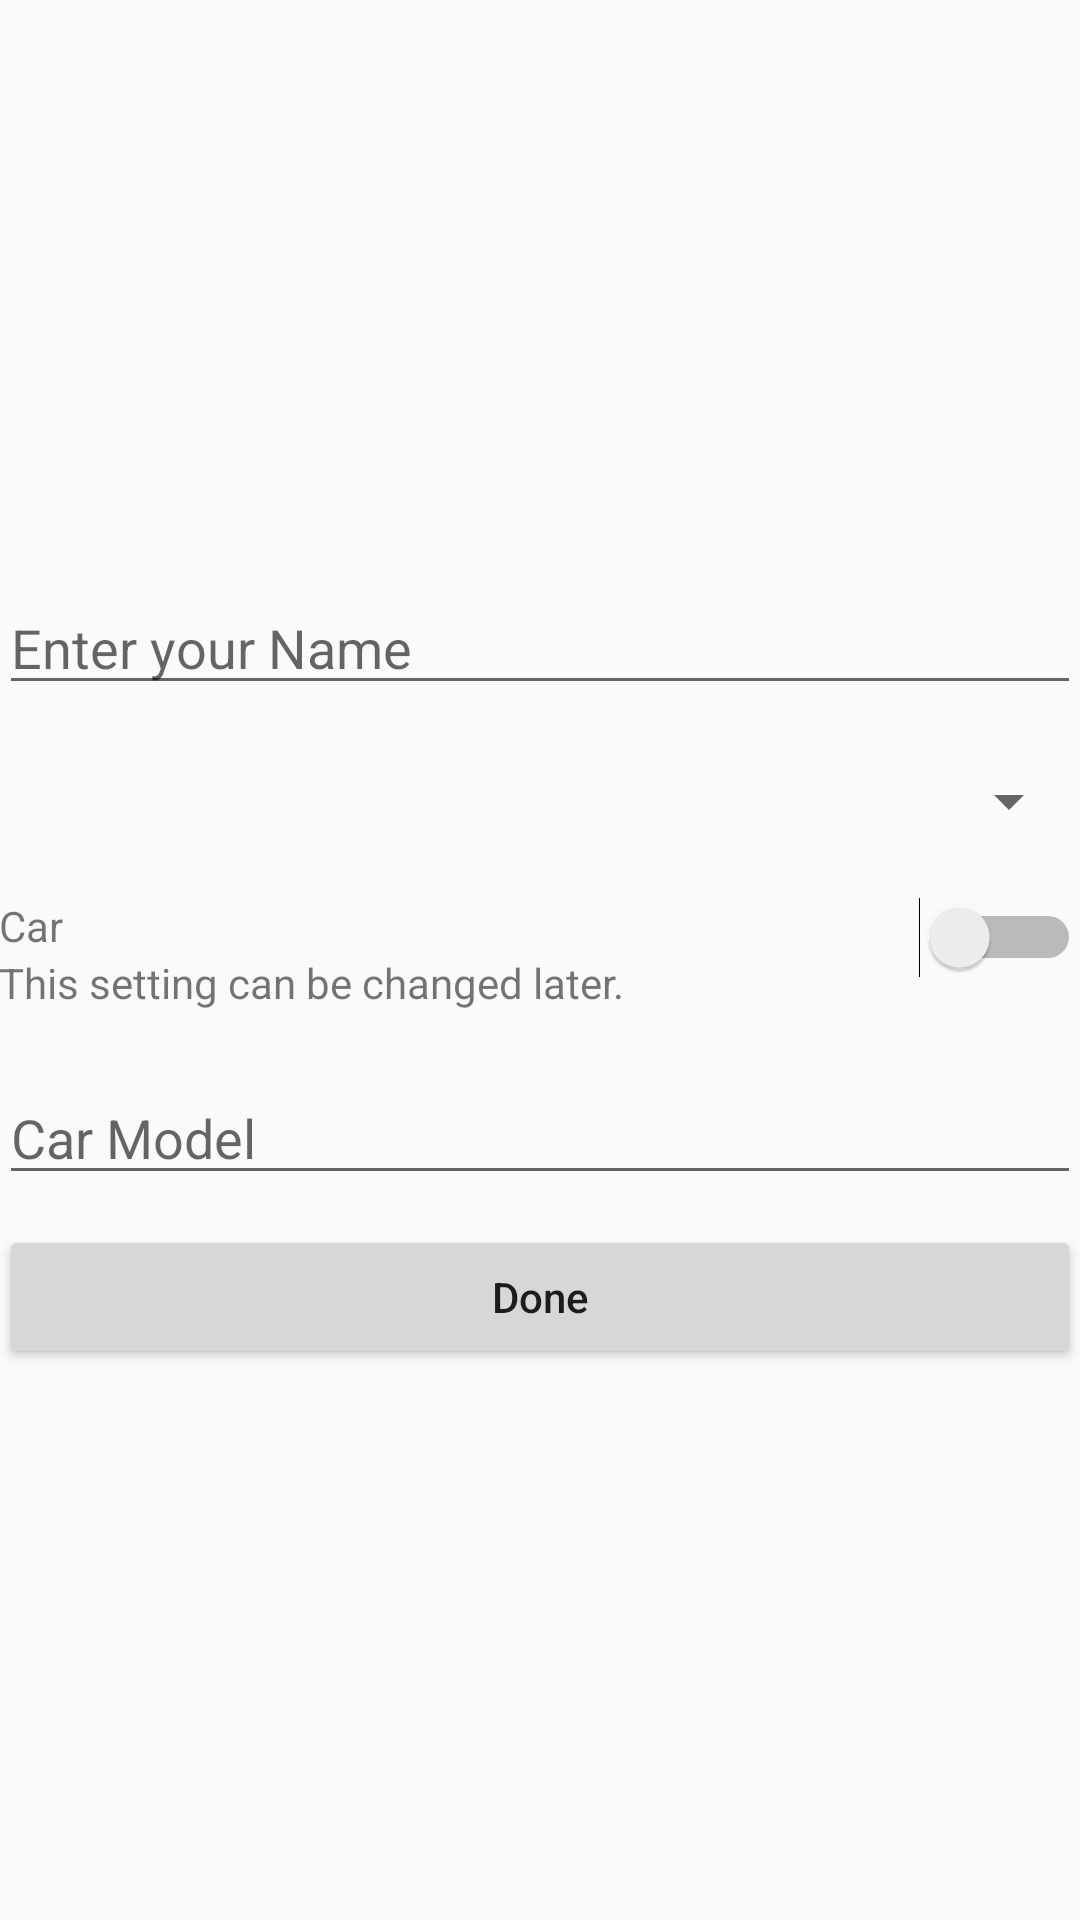

Android layout source for this screen:
<!-- AndroidManifest.xml: application theme AppTheme -->
<!-- res/layout/activity_edit_profile.xml -->
<?xml version="1.0" encoding="utf-8"?>
<LinearLayout
    xmlns:android="http://schemas.android.com/apk/res/android"
    xmlns:tools="http://schemas.android.com/tools"
    android:layout_width="match_parent"
    android:layout_height="match_parent"
    tools:context=".ActivitySignIn"
    android:orientation="vertical"
    android:padding="@dimen/layout_sign_in_padding"
    android:gravity="center">



    <EditText
        android:id="@+id/activity_edit_profile_name"
        android:layout_width="match_parent"
        android:layout_height="wrap_content"
        android:hint="@string/sign_in_name"
        android:layout_marginVertical="@dimen/layout_padding"/>


    <Spinner
        android:id="@+id/activity_edit_profile_spinner"
        android:layout_width="match_parent"
        android:layout_height="wrap_content"
        android:layout_marginVertical="@dimen/layout_padding" />

    <LinearLayout
        android:layout_width="match_parent"
        android:layout_height="wrap_content"
        android:orientation="horizontal"
        android:layout_marginVertical="@dimen/layout_padding">


        <LinearLayout
            android:layout_width="0dp"
            android:layout_height="wrap_content"
            android:orientation="vertical"
            android:layout_weight="1">

            <TextView
                android:layout_width="wrap_content"
                android:layout_height="wrap_content"
                android:text="Car"/>

            <TextView
                android:layout_width="wrap_content"
                android:layout_height="wrap_content"
                android:text="@string/car_setting_explanation"/>

        </LinearLayout>

        <Switch
            android:id="@+id/activity_edit_profile_car_switch"
            android:layout_width="wrap_content"
            android:layout_height="wrap_content" />

    </LinearLayout>

    <EditText
        android:id="@+id/activity_edit_profile_car_model"
        android:layout_width="match_parent"
        android:layout_height="wrap_content"
        android:hint="Car Model"
        android:layout_marginVertical="@dimen/layout_padding"/>



    <Button
        android:id="@+id/activity_edit_profile_done"
        android:text="Done"
        android:layout_width="match_parent"
        android:layout_height="wrap_content"
        android:textAllCaps="false"/>

</LinearLayout>
<!-- resources referenced by this layout -->
<resources>
  <dimen name="layout_padding">10dp</dimen>
  <string name="car_setting_explanation">This setting can be changed later.</string>
  <string name="sign_in_name">Enter your Name</string>
  <style name="AppTheme" parent="Theme.AppCompat.Light.DarkActionBar">
          
          <item name="colorPrimary">@color/colorPrimary</item>
          <item name="colorPrimaryDark">@color/colorPrimaryDark</item>
          <item name="colorAccent">@color/colorAccent</item>
      </style>
  <color name="colorPrimary">#308abe</color>
  <color name="colorPrimaryDark">#1D3461</color>
  <color name="colorAccent">#FB3640</color>
</resources>
